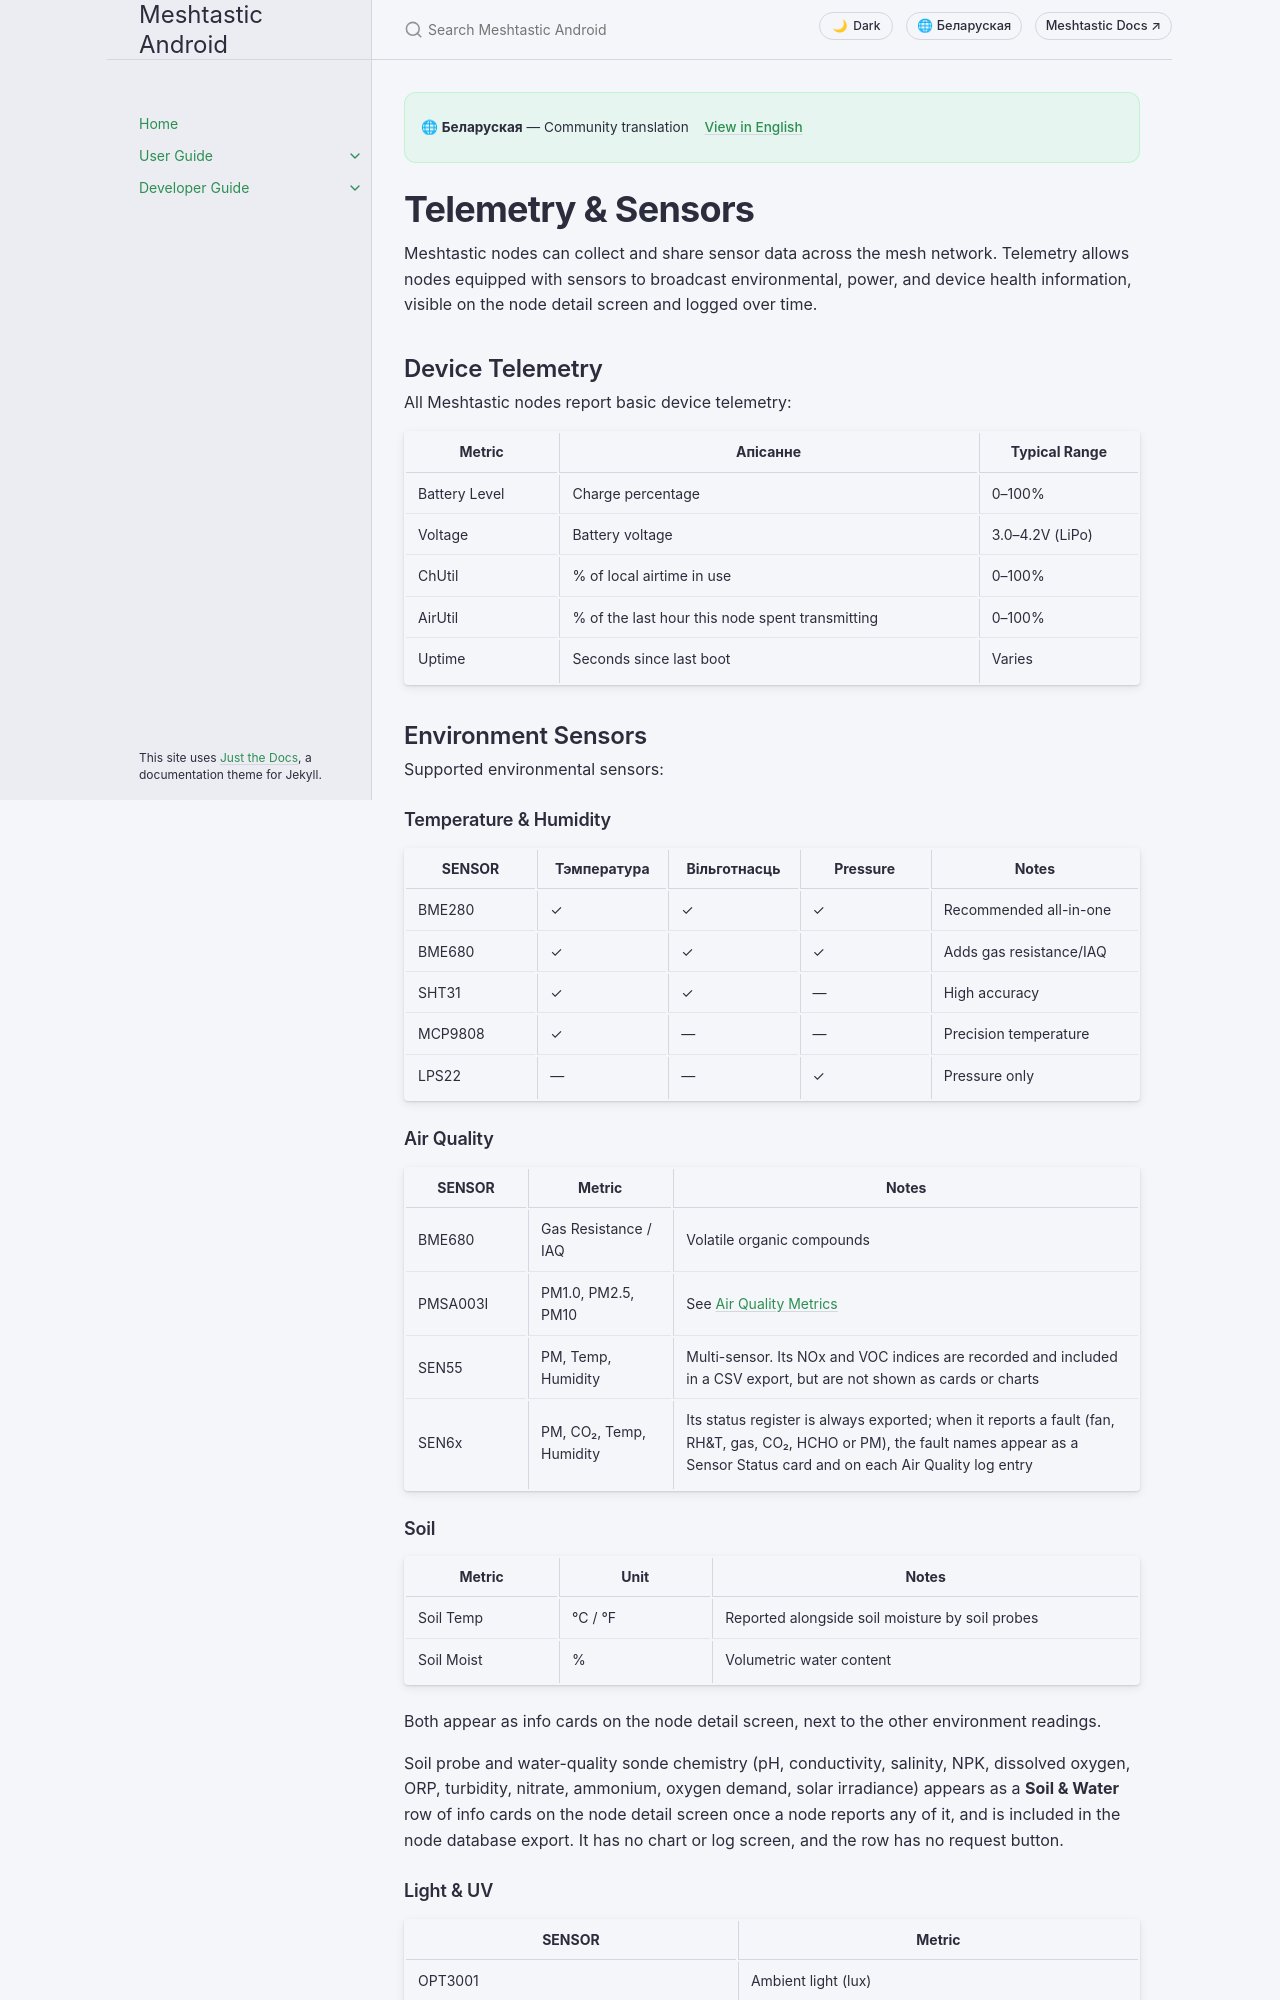

repository: meshtastic/Meshtastic-Android · page: be/user/telemetry-and-sensors.html · generator: jekyll

---
title: Telemetry & Sensors
nav_order: 9
last_updated: 2026-11-15
description: Sensor data on the mesh — supported environment, air quality, and power sensors, plus configuration and viewing guides.
aliases:
  - sensors
  - environment
  - weather
  - power-metrics
---

# Telemetry & Sensors

Meshtastic nodes can collect and share sensor data across the mesh network. Telemetry allows nodes equipped with sensors to broadcast environmental, power, and device health information, visible on the node detail screen and logged over time.

## Device Telemetry

All Meshtastic nodes report basic device telemetry:

| Metric        | Апісанне                                        | Typical Range                                                      |
| ------------- | ----------------------------------------------- | ------------------------------------------------------------------ |
| Battery Level | Charge percentage                               | 0–100%                                                             |
| Voltage       | Battery voltage                                 | 3.0–4.2V (LiPo) |
| ChUtil        | % of local airtime in use                       | 0–100%                                                             |
| AirUtil       | % of the last hour this node spent transmitting | 0–100%                                                             |
| Uptime        | Seconds since last boot                         | Varies                                                             |

## Environment Sensors

Supported environmental sensors:

### Temperature & Humidity

| SENSOR  | Тэмпература | Вільготнасць | Pressure | Notes                   |
| ------- | ----------- | ------------ | -------- | ----------------------- |
| BME280  | ✓           | ✓            | ✓        | Recommended all-in-one  |
| BME680  | ✓           | ✓            | ✓        | Adds gas resistance/IAQ |
| SHT31   | ✓           | ✓            | —        | High accuracy           |
| MCP9808 | ✓           | —            | —        | Precision temperature   |
| LPS22   | —           | —            | ✓        | Pressure only           |
